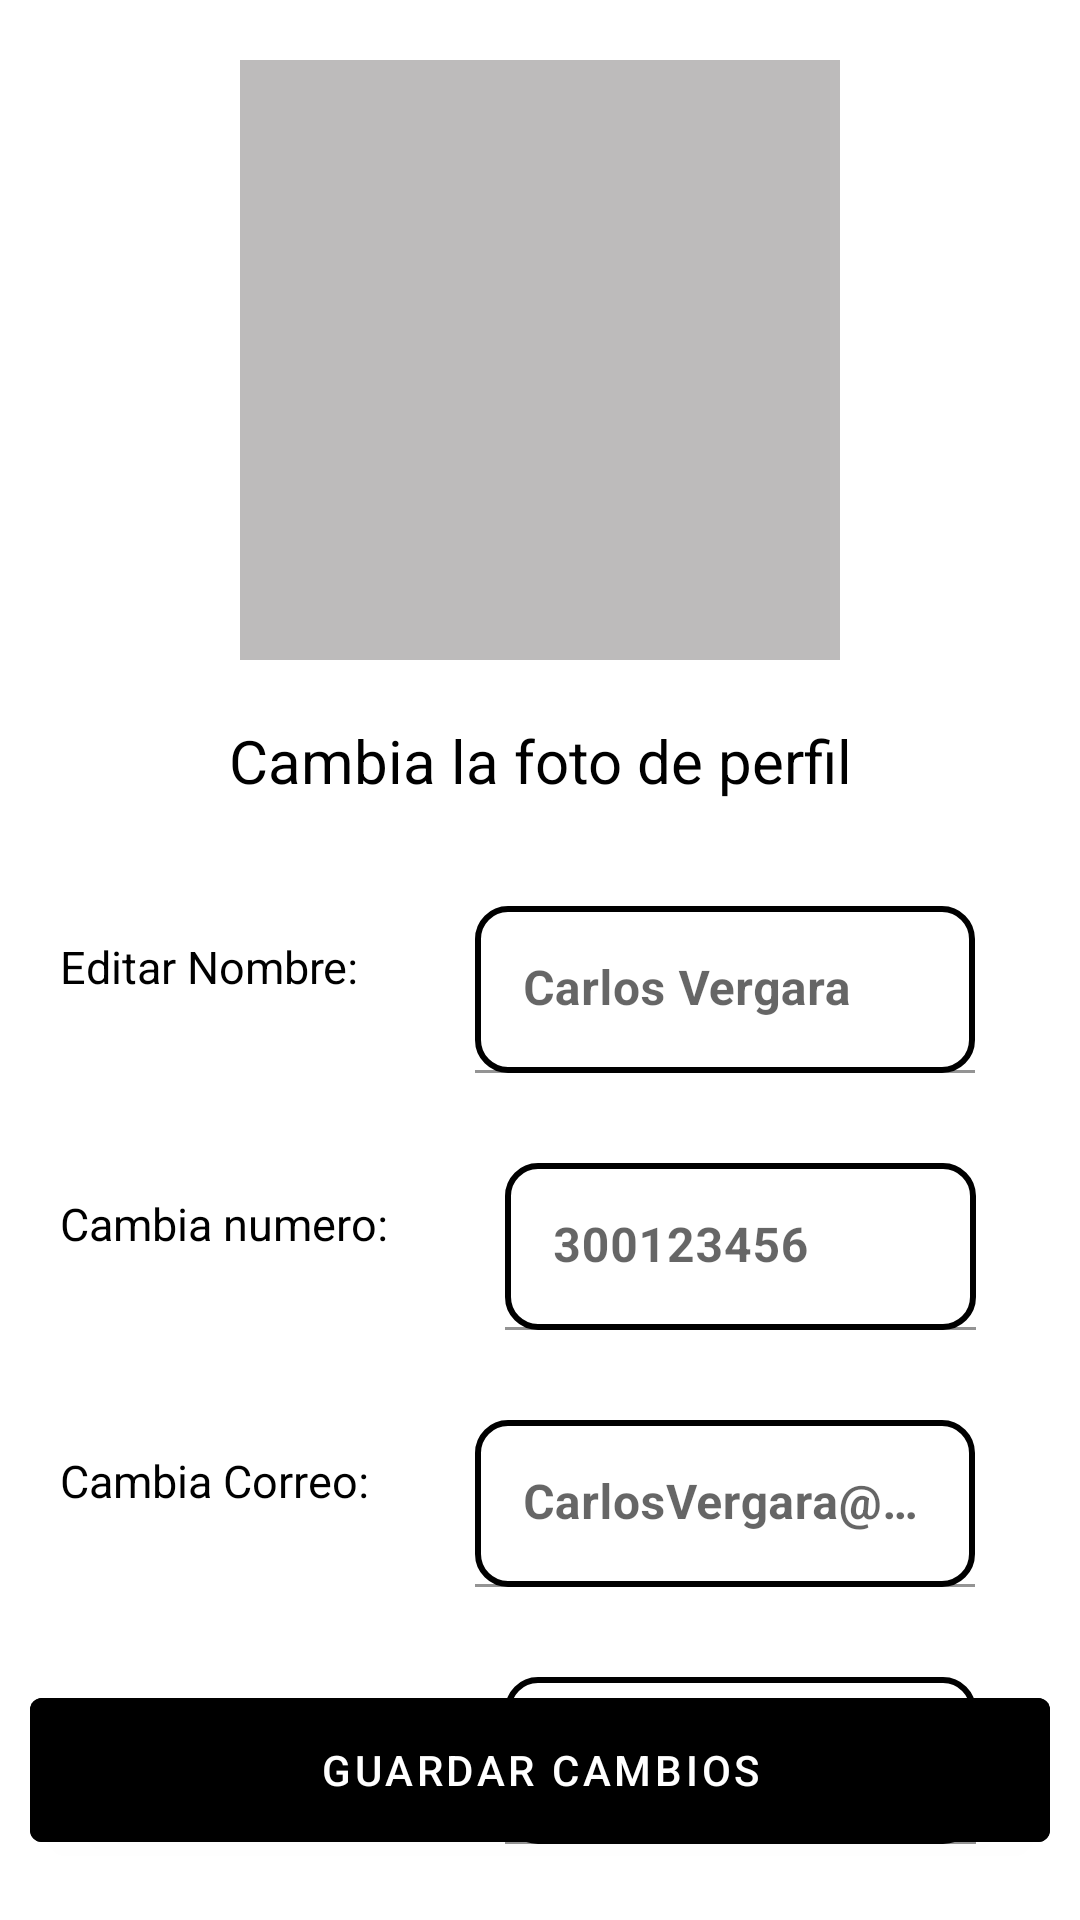

This screen was rendered from an Android layout file. Write that file and the resources it references.
<!-- AndroidManifest.xml: application theme Theme.TRAMO -->
<!-- res/layout/fragment_home.xml -->
<?xml version="1.0" encoding="utf-8"?>
<androidx.constraintlayout.widget.ConstraintLayout xmlns:android="http://schemas.android.com/apk/res/android"
    xmlns:app="http://schemas.android.com/apk/res-auto"
    xmlns:tools="http://schemas.android.com/tools"
    android:layout_width="match_parent"
    android:layout_height="match_parent"
    tools:context=".clientLauncher.FragmentsClients.home.HomeFragment">
    <TextView
        android:id="@+id/text_Home"
        android:layout_width="match_parent"
        android:layout_height="wrap_content"
        android:layout_marginStart="8dp"
        android:layout_marginTop="8dp"
        android:layout_marginEnd="8dp"
        android:textAlignment="center"
        android:textSize="20sp"
        app:layout_constraintBottom_toBottomOf="parent"
        app:layout_constraintEnd_toEndOf="parent"
        app:layout_constraintStart_toStartOf="parent"
        app:layout_constraintTop_toTopOf="parent" />

<LinearLayout
    android:layout_width="match_parent"
    android:layout_height="match_parent"
    android:layout_marginStart="10dp"
    android:layout_marginEnd="10dp"
    android:layout_marginTop="20dp"
    android:orientation="vertical">

    <ImageView
        android:id="@+id/imageViewSelected"
        android:src="@drawable/user"
        android:layout_gravity="center"
        android:background="#BDBBBB"
        android:layout_width="200dp"
        android:layout_height="200dp"
        android:scaleType="centerCrop"
        android:contentDescription="@string/fotoPerfil" />

    <TextView
        android:layout_width="match_parent"
        android:layout_marginTop="20dp"
        android:layout_height="wrap_content"
        android:text='Cambia la foto de perfil'
        android:textAlignment="center"
        android:textColor="@color/black"
        android:textSize="20sp" />

    <LinearLayout
        android:layout_width="match_parent"
        android:layout_height="wrap_content"
        android:layout_marginStart="10dp"
        android:layout_marginEnd="10dp"
        android:layout_marginTop="20dp"
        android:orientation="horizontal">
        
        <TextView
            android:layout_width="match_parent"
            android:layout_height="wrap_content"
            android:textSize="15dp"
            android:textColor="@color/black"
            android:layout_weight="0.8"
            android:text="Editar Nombre:">
        </TextView>

        <com.google.android.material.textfield.TextInputLayout
            android:layout_width="match_parent"
            android:layout_height="wrap_content"
            android:layout_margin="15dp"
            app:boxBackgroundColor="#00FF0000"
            app:boxStrokeColor="#00FF0000"
            app:endIconTint="#131313"
            app:hintTextColor="#101010"
            android:layout_weight="0.5"
            app:endIconMode="clear_text"
            app:startIconTint="#323232">

            <com.google.android.material.textfield.TextInputEditText
                android:layout_width="match_parent"
                android:layout_height="wrap_content"
                android:background="@drawable/border_edit_text"
                android:hint="Carlos Vergara"
                android:textStyle="bold"/>
        </com.google.android.material.textfield.TextInputLayout>
    </LinearLayout>

    <LinearLayout
        android:layout_width="match_parent"
        android:layout_height="wrap_content"
        android:layout_marginStart="10dp"
        android:layout_marginEnd="10dp"
        android:orientation="horizontal">

        <TextView
            android:layout_width="match_parent"
            android:layout_height="wrap_content"
            android:textSize="15dp"
            android:textColor="@color/black"
            android:layout_weight="0.7"
            android:text="Cambia numero:">
        </TextView>

        <com.google.android.material.textfield.TextInputLayout
            android:layout_width="match_parent"
            android:layout_height="wrap_content"
            android:layout_margin="15dp"
            app:boxBackgroundColor="#00FF0000"
            app:boxStrokeColor="#00FF0000"
            app:endIconTint="#131313"
            app:hintTextColor="#101010"
            android:layout_weight="0.5"
            app:endIconMode="clear_text"
            app:startIconTint="#323232">

            <com.google.android.material.textfield.TextInputEditText
                android:layout_width="match_parent"
                android:layout_height="wrap_content"
                android:background="@drawable/border_edit_text"
                android:hint="300123456"
                android:inputType="number"

                android:textStyle="bold"/>
        </com.google.android.material.textfield.TextInputLayout>
    </LinearLayout>

    <LinearLayout
        android:layout_width="match_parent"
        android:layout_height="wrap_content"
        android:layout_marginStart="10dp"
        android:layout_marginEnd="10dp"
        android:orientation="horizontal">

        <TextView
            android:layout_width="match_parent"
            android:layout_height="wrap_content"
            android:textSize="15dp"
            android:layout_weight="0.8"
            android:textColor="@color/black"
            android:text="Cambia Correo:">
        </TextView>

        <com.google.android.material.textfield.TextInputLayout
            android:layout_width="match_parent"
            android:layout_height="wrap_content"
            android:layout_margin="15dp"
            app:boxBackgroundColor="#00FF0000"
            app:endIconMode="clear_text"
            app:boxStrokeColor="#00FF0000"
            app:endIconTint="#131313"
            app:hintTextColor="#101010"
            android:layout_weight="0.5"
            app:startIconTint="#323232">

            <com.google.android.material.textfield.TextInputEditText
                android:layout_width="match_parent"
                android:layout_height="wrap_content"
                android:background="@drawable/border_edit_text"
                android:hint="CarlosVergara@gmail.com"
                android:layout_weight="0.5"
                android:inputType="textEmailAddress"
                android:textStyle="bold"/>
        </com.google.android.material.textfield.TextInputLayout>
    </LinearLayout>

    <LinearLayout
        android:layout_width="match_parent"
        android:layout_height="wrap_content"
        android:layout_marginStart="10dp"
        android:layout_marginEnd="10dp"
        android:orientation="horizontal">

        <TextView
            android:layout_weight="0.7"
            android:layout_height="wrap_content"
            android:textSize="15dp"
            android:textColor="@color/black"
            android:text="Cambia Contraseña:"
            android:layout_width="match_parent">
        </TextView>

        <com.google.android.material.textfield.TextInputLayout
            android:layout_width="match_parent"
            android:layout_height="wrap_content"
            android:layout_margin="15dp"
            app:boxBackgroundColor="#00FF0000"
            app:boxStrokeColor="#00FF0000"
            app:endIconTint="#131313"
            app:hintTextColor="#101010"
            app:endIconMode="clear_text"
            android:layout_weight="0.5"
            app:startIconTint="#323232">

            <com.google.android.material.textfield.TextInputEditText
                android:layout_width="match_parent"
                android:layout_height="wrap_content"
                android:background="@drawable/border_edit_text"
                android:inputType="textPassword"
                android:hint="123456789"
                android:textStyle="bold"/>
        </com.google.android.material.textfield.TextInputLayout>
    </LinearLayout>

    </LinearLayout>

    <androidx.coordinatorlayout.widget.CoordinatorLayout
        android:layout_width="match_parent"
        android:layout_height="match_parent">

    <com.google.android.material.button.MaterialButton
        android:id="@+id/RegistroConductor4"
        android:layout_width="match_parent"
        android:layout_height="60dp"
        android:text="Guardar cambios"
        android:textColor="@color/white"
        android:backgroundTint="@color/black"
        android:layout_weight="0"
        android:layout_gravity="bottom"
        android:layout_marginStart="10dp"
        android:layout_marginBottom="20dp"
        android:layout_marginEnd="10dp">
    </com.google.android.material.button.MaterialButton>
    </androidx.coordinatorlayout.widget.CoordinatorLayout>

</androidx.constraintlayout.widget.ConstraintLayout>
<!-- resources referenced by this layout -->
<resources>
  <!-- drawable border_edit_text (drawable) -->
  <?xml version="1.0" encoding="utf-8"?>
  <shape xmlns:android="http://schemas.android.com/apk/res/android"
      android:shape="rectangle">
  
      <solid android:color="#00000000"/>
  
      <stroke
          android:width="2dp"
          android:color="#000000" />
  
      <corners
          android:radius="10dp" />
  
  
  </shape>
  <string name="fotoPerfil">Por favor añada una foto de perfil</string>
  <style name="Theme.TRAMO" parent="Theme.MaterialComponents.DayNight.NoActionBar">
          
          <item name="colorPrimary">@color/purple_500</item>
          <item name="colorPrimaryVariant">@color/purple_700</item>
          <item name="colorOnPrimary">@color/white</item>
          
          <item name="colorSecondary">@color/teal_200</item>
          <item name="colorSecondaryVariant">@color/teal_700</item>
          <item name="colorOnSecondary">@color/black</item>
  
          
          <item name="android:statusBarColor">@color/black</item>
  
      </style>
  <!-- not gathered from this repository: default colours our renderer supplied (Android Studio template values) -->
  <color name="purple_500">#FF6200EE</color>
  <color name="purple_700">#FF3700B3</color>
  <color name="teal_200">#FF03DAC5</color>
  <color name="teal_700">#FF018786</color>
  <color name="black">#FF000000</color>
  <color name="white">#FFFFFFFF</color>
</resources>
